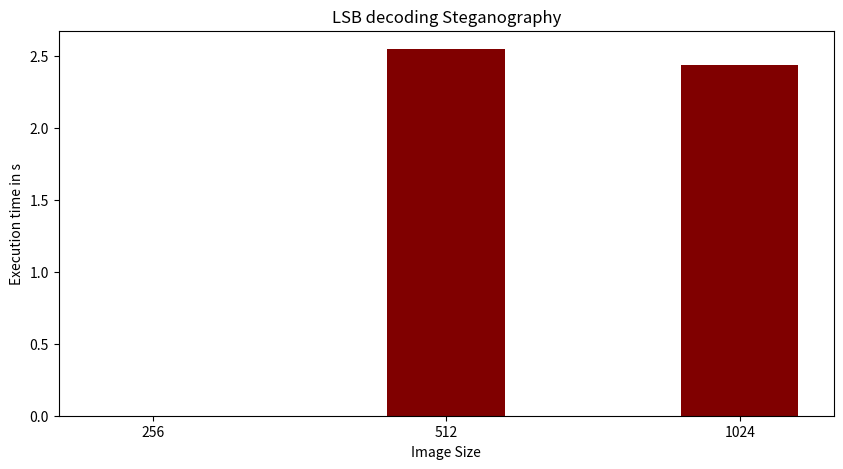

Write Python code to recreate this figure.
import numpy as np
import matplotlib.pyplot as plt
 
  
# creating the dataset
data = {'256':0., '512':2.55, '1024':2.44}
courses = list(data.keys())
values = list(data.values())
  
fig = plt.figure(figsize = (10, 5))
 
# creating the bar plot
plt.bar(courses, values, color ='maroon',
        width = 0.4)
 
plt.xlabel("Image Size")
plt.ylabel("Execution time in s")
plt.title("LSB decoding Steganography")
plt.show()